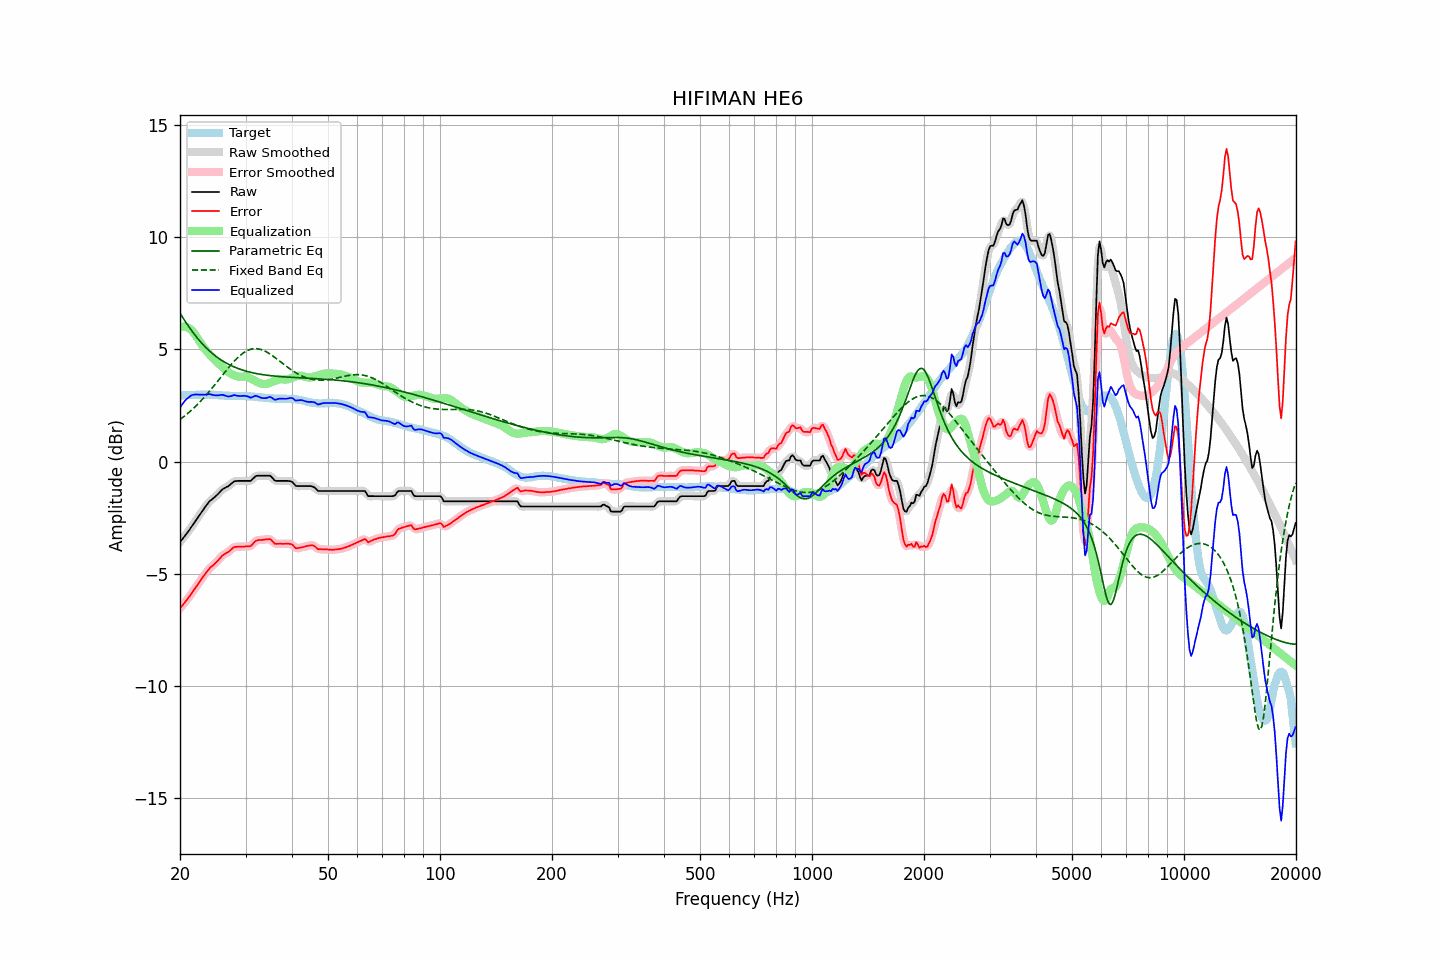

Source data for this figure (header and first rows):
frequency, raw, error, smoothed, error_smoothed, equalization, parametric_eq, fixed_band_eq, equalized_raw, equalized_smoothed, target
20.00, -3.59, -6.55, -3.59, -6.55, 5.99, 6.62, 1.88, 2.40, 2.40, 2.96
20.20, -3.50, -6.46, -3.50, -6.46, 6.01, 6.50, 1.93, 2.51, 2.52, 2.96
20.40, -3.41, -6.37, -3.41, -6.37, 6.02, 6.39, 1.98, 2.61, 2.62, 2.96
20.61, -3.31, -6.28, -3.31, -6.28, 6.02, 6.28, 2.04, 2.71, 2.70, 2.97
20.81, -3.22, -6.19, -3.22, -6.19, 6.00, 6.17, 2.10, 2.78, 2.78, 2.97
21.02, -3.13, -6.10, -3.12, -6.09, 5.97, 6.07, 2.16, 2.84, 2.84, 2.97
21.23, -3.03, -6.00, -3.03, -6.00, 5.93, 5.96, 2.22, 2.90, 2.90, 2.97
21.44, -2.92, -5.89, -2.92, -5.90, 5.87, 5.86, 2.29, 2.95, 2.95, 2.98
21.66, -2.82, -5.80, -2.82, -5.79, 5.80, 5.76, 2.35, 2.98, 2.98, 2.98
21.87, -2.72, -5.69, -2.71, -5.69, 5.71, 5.67, 2.42, 2.99, 2.99, 2.98
22.09, -2.61, -5.58, -2.61, -5.59, 5.61, 5.58, 2.49, 3.00, 2.99, 2.98
22.31, -2.51, -5.49, -2.51, -5.49, 5.50, 5.49, 2.56, 2.99, 2.99, 2.99
22.54, -2.40, -5.38, -2.40, -5.38, 5.38, 5.40, 2.63, 2.98, 2.99, 2.98
22.76, -2.29, -5.27, -2.29, -5.27, 5.27, 5.32, 2.71, 2.98, 2.98, 2.98
22.99, -2.18, -5.16, -2.18, -5.17, 5.17, 5.24, 2.78, 2.99, 2.98, 2.98
23.22, -2.09, -5.07, -2.09, -5.07, 5.07, 5.17, 2.86, 2.98, 2.98, 2.98
23.45, -1.99, -4.97, -1.99, -4.97, 4.98, 5.09, 2.94, 2.99, 2.99, 2.98
23.69, -1.90, -4.88, -1.89, -4.88, 4.89, 5.02, 3.03, 2.99, 3.00, 2.98
23.92, -1.80, -4.79, -1.81, -4.79, 4.81, 4.96, 3.11, 3.01, 3.00, 2.99
24.16, -1.73, -4.71, -1.73, -4.72, 4.73, 4.89, 3.19, 3.00, 3.00, 2.98
24.40, -1.68, -4.66, -1.67, -4.66, 4.66, 4.83, 3.28, 2.98, 2.98, 2.98
24.65, -1.62, -4.60, -1.62, -4.60, 4.58, 4.77, 3.37, 2.96, 2.97, 2.98
24.89, -1.56, -4.53, -1.56, -4.53, 4.51, 4.71, 3.46, 2.95, 2.95, 2.97
25.14, -1.49, -4.46, -1.49, -4.46, 4.44, 4.66, 3.55, 2.95, 2.95, 2.97
25.39, -1.42, -4.38, -1.41, -4.38, 4.37, 4.61, 3.64, 2.95, 2.96, 2.96
25.65, -1.34, -4.30, -1.34, -4.30, 4.31, 4.56, 3.73, 2.97, 2.97, 2.96
25.91, -1.26, -4.21, -1.27, -4.22, 4.24, 4.51, 3.82, 2.98, 2.97, 2.95
26.16, -1.21, -4.16, -1.21, -4.16, 4.18, 4.47, 3.91, 2.97, 2.97, 2.95
26.43, -1.17, -4.11, -1.17, -4.11, 4.11, 4.42, 4.00, 2.94, 2.95, 2.94
26.69, -1.13, -4.07, -1.13, -4.07, 4.05, 4.38, 4.09, 2.92, 2.92, 2.94
26.96, -1.10, -4.04, -1.09, -4.03, 4.00, 4.35, 4.17, 2.90, 2.91, 2.94
27.23, -1.04, -3.98, -1.04, -3.97, 3.95, 4.31, 4.26, 2.91, 2.91, 2.94
27.50, -0.98, -3.90, -0.98, -3.91, 3.91, 4.28, 4.34, 2.93, 2.93, 2.93
27.77, -0.92, -3.84, -0.92, -3.85, 3.87, 4.24, 4.42, 2.95, 2.95, 2.92
28.05, -0.87, -3.80, -0.88, -3.81, 3.84, 4.21, 4.50, 2.97, 2.96, 2.93
28.33, -0.87, -3.80, -0.86, -3.80, 3.81, 4.18, 4.57, 2.94, 2.95, 2.93
28.62, -0.86, -3.79, -0.86, -3.79, 3.79, 4.15, 4.64, 2.93, 2.94, 2.93
28.90, -0.86, -3.79, -0.86, -3.79, 3.79, 4.13, 4.71, 2.93, 2.93, 2.93
29.19, -0.86, -3.79, -0.86, -3.79, 3.79, 4.10, 4.77, 2.93, 2.93, 2.93
29.48, -0.86, -3.79, -0.86, -3.79, 3.79, 4.08, 4.83, 2.93, 2.93, 2.93
29.78, -0.86, -3.79, -0.86, -3.78, 3.79, 4.06, 4.88, 2.93, 2.93, 2.93
30.08, -0.86, -3.78, -0.86, -3.78, 3.79, 4.04, 4.92, 2.93, 2.93, 2.92
30.38, -0.86, -3.78, -0.87, -3.78, 3.77, 4.02, 4.96, 2.91, 2.90, 2.92
30.68, -0.86, -3.77, -0.86, -3.77, 3.74, 4.00, 4.99, 2.88, 2.88, 2.92
30.99, -0.86, -3.76, -0.84, -3.75, 3.71, 3.98, 5.01, 2.85, 2.87, 2.90
31.30, -0.79, -3.69, -0.79, -3.69, 3.67, 3.96, 5.02, 2.88, 2.88, 2.90
31.61, -0.72, -3.61, -0.72, -3.62, 3.63, 3.95, 5.03, 2.91, 2.91, 2.89
31.93, -0.65, -3.54, -0.66, -3.55, 3.59, 3.93, 5.04, 2.94, 2.93, 2.89
32.24, -0.63, -3.51, -0.63, -3.51, 3.55, 3.92, 5.03, 2.92, 2.92, 2.88
32.57, -0.63, -3.50, -0.62, -3.50, 3.52, 3.91, 5.02, 2.89, 2.89, 2.87
32.89, -0.63, -3.50, -0.63, -3.49, 3.49, 3.89, 5.01, 2.86, 2.86, 2.87
33.22, -0.63, -3.49, -0.63, -3.49, 3.47, 3.88, 4.98, 2.84, 2.84, 2.86
33.55, -0.63, -3.48, -0.63, -3.48, 3.46, 3.87, 4.96, 2.83, 2.83, 2.85
33.89, -0.63, -3.47, -0.63, -3.47, 3.46, 3.86, 4.92, 2.83, 2.83, 2.84
34.23, -0.63, -3.47, -0.62, -3.46, 3.47, 3.85, 4.88, 2.84, 2.85, 2.84
34.57, -0.63, -3.46, -0.62, -3.45, 3.49, 3.84, 4.84, 2.86, 2.87, 2.83
34.92, -0.63, -3.46, -0.65, -3.47, 3.52, 3.83, 4.80, 2.89, 2.87, 2.83
35.27, -0.69, -3.51, -0.70, -3.52, 3.54, 3.83, 4.75, 2.85, 2.84, 2.82
35.62, -0.77, -3.59, -0.77, -3.59, 3.57, 3.82, 4.70, 2.80, 2.81, 2.82
35.97, -0.85, -3.66, -0.83, -3.64, 3.60, 3.81, 4.65, 2.75, 2.77, 2.81
... 635 more rows
